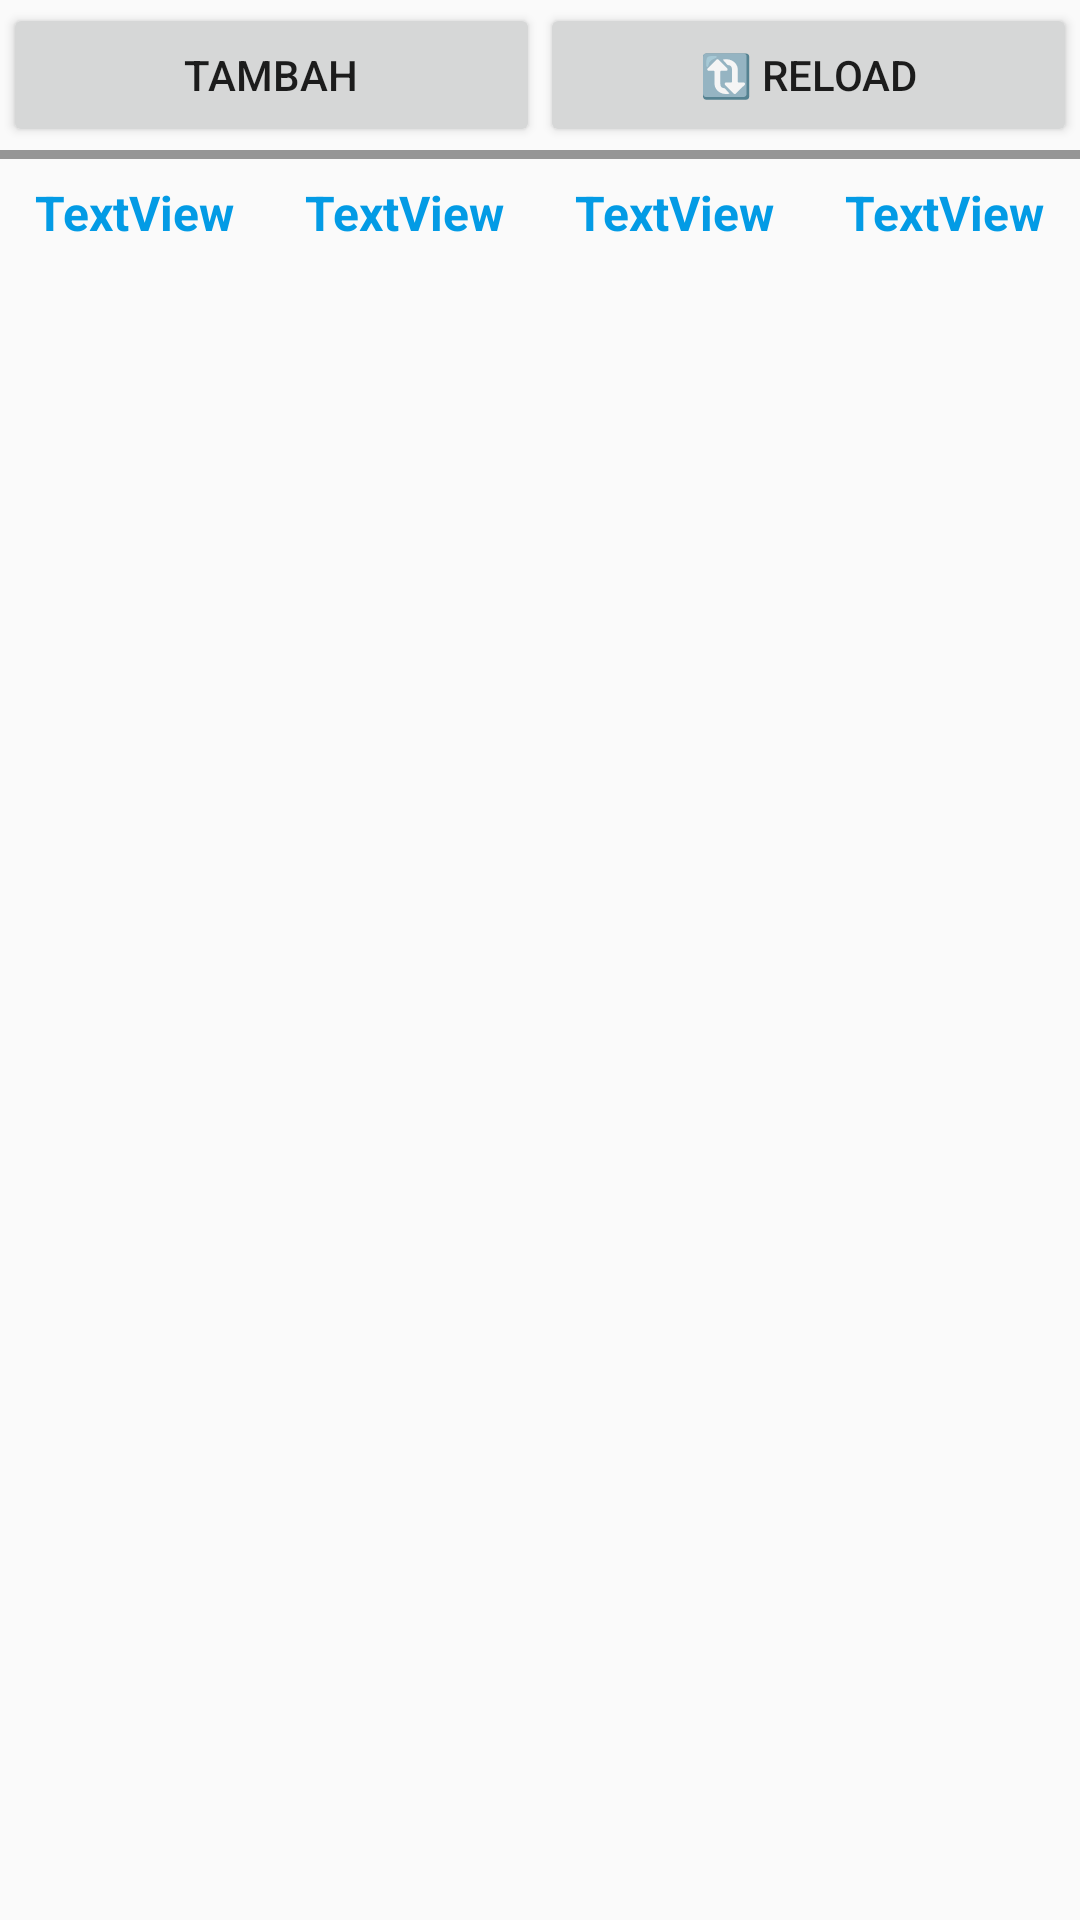

Produce the Android XML layout that renders to this screen, including the resource entries it uses.
<!-- AndroidManifest.xml: application theme Theme.TubesMobProg -->
<!-- res/layout/activity_main.xml -->
<?xml version="1.0" encoding="utf-8"?>
<androidx.constraintlayout.widget.ConstraintLayout xmlns:android="http://schemas.android.com/apk/res/android"
    xmlns:app="http://schemas.android.com/apk/res-auto"
    xmlns:tools="http://schemas.android.com/tools"
    android:layout_width="match_parent"
    android:layout_height="match_parent"
    tools:context=".MainActivity">

    <LinearLayout
        android:layout_width="match_parent"
        android:layout_height="wrap_content"
        android:layout_marginStart="1dp"
        android:layout_marginTop="1dp"
        android:layout_marginEnd="1dp"
        android:orientation="horizontal"
        app:layout_constraintEnd_toEndOf="parent"
        app:layout_constraintStart_toStartOf="parent"
        app:layout_constraintTop_toTopOf="parent">

        <Button
            android:id="@+id/button1"
            android:layout_width="match_parent"
            android:layout_height="wrap_content"
            android:layout_weight="1"
            android:text="Tambah" />

        <Button
            android:id="@+id/button2"
            android:layout_width="match_parent"
            android:layout_height="wrap_content"
            android:layout_weight="1"
            android:text="🔃 Reload" />
    </LinearLayout>

    <LinearLayout
        android:layout_width="match_parent"
        android:layout_height="3dp"
        android:layout_marginTop="50dp"
        android:background="@color/black_overlay"
        android:orientation="horizontal"
        app:layout_constraintTop_toTopOf="parent"></LinearLayout>

    <TableLayout
        android:id="@+id/tableLayout1"
        android:layout_width="match_parent"
        android:layout_height="match_parent"
        android:layout_marginTop="60dp"
        android:divider="@drawable/tabel_divider"
        android:dividerPadding="4dp"
        android:showDividers="middle"
        android:stretchColumns="*"
        app:layout_constraintBottom_toBottomOf="parent"
        app:layout_constraintEnd_toEndOf="parent"
        app:layout_constraintStart_toStartOf="parent"
        app:layout_constraintTop_toTopOf="parent">

        <TableRow
            android:layout_width="match_parent"
            android:layout_height="match_parent"
            android:gravity="center_horizontal|center_vertical">

            <TextView
                android:id="@+id/textView1"
                android:layout_width="match_parent"
                android:layout_height="wrap_content"
                android:layout_gravity="center_horizontal|center_vertical"
                android:layout_weight="1"
                android:text="TextView"
                android:textColor="@color/light_blue_600"
                android:textSize="16sp"
                android:textStyle="bold" />

            <TextView
                android:id="@+id/textView2"
                android:layout_width="match_parent"
                android:layout_height="wrap_content"
                android:layout_gravity="center_horizontal|center_vertical"
                android:layout_weight="1"
                android:text="TextView"
                android:textColor="@color/light_blue_600"
                android:textSize="16sp"
                android:textStyle="bold" />

            <TextView
                android:id="@+id/textView3"
                android:layout_width="match_parent"
                android:layout_height="wrap_content"
                android:layout_gravity="center_horizontal|center_vertical"
                android:layout_weight="1"
                android:text="TextView"
                android:textColor="@color/light_blue_600"
                android:textSize="16sp"
                android:textStyle="bold" />

            <TextView
                android:id="@+id/textView4"
                android:layout_width="match_parent"
                android:layout_height="wrap_content"
                android:layout_gravity="center_horizontal|center_vertical"
                android:layout_weight="1"
                android:text="TextView"
                android:textColor="@color/light_blue_600"
                android:textSize="16sp"
                android:textStyle="bold" />
        </TableRow>

    </TableLayout>

</androidx.constraintlayout.widget.ConstraintLayout>
<!-- resources referenced by this layout -->
<resources>
  <color name="black_overlay">#66000000</color>
  <color name="light_blue_600">#FF039BE5</color>
  <!-- drawable tabel_divider (drawable) -->
  <?xml version="1.0" encoding="utf-8"?>
  <shape
      xmlns:android="http://schemas.android.com/apk/res/android"
      android:shape="rectangle">
      <size android:height="1dp" />
      <solid android:color="#000" />
  </shape>
  <style name="Theme.TubesMobProg" parent="Theme.AppCompat.DayNight.DarkActionBar">
          
          <item name="colorPrimary">@color/bt_primary</item>
          <item name="colorPrimaryVariant">@color/bt_primaryVariant</item>
          <item name="colorOnPrimary">@color/bt_light</item>
          
          <item name="colorSecondary">@color/bt_secondary</item>
          <item name="colorSecondaryVariant">@color/bt_secondaryVariant</item>
          <item name="colorOnSecondary">@color/bt_dark</item>
          
          <item name="android:statusBarColor">@color/bt_primaryVariant</item>
          
      </style>
  <color name="bt_primary">#007BFF</color>
  <color name="bt_primaryVariant">#0056FF</color>
  <color name="bt_light">#F8F9FA</color>
  <color name="bt_secondary">#6C757D</color>
  <color name="bt_secondaryVariant">#FFD5D6D6</color>
  <color name="bt_dark">#343A40</color>
</resources>
